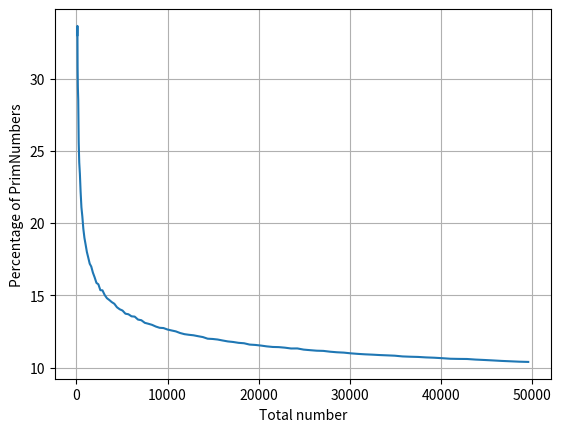

Write the Python code that produced this figure.
#!
# Primenumber-Searcher
# by Benedikt Fichtner
# Python-Version: 3.10.6
#
import os,sys,math
import matplotlib.pyplot as plt


def main() -> None:
    x:list[int] = []
    y:list[int] = []
    max_number:int = 100
    for n in range(0,1000,10):
        max_number += n
        not_prim_counter:int = 0
        prim_counter:int = 0
        for number in range(2,max_number,1):
            prim_state:int = 1
            for i in range(2,int(math.sqrt(number)),1):
                if number%i == 0 and i != 1:
                    prim_state = 0
                    not_prim_counter += 1
                    break
            if prim_state == 1:
                prim_counter += 1
        percentage:float = (100/max_number)*prim_counter;
        print("(%s) Primnumbers: %s | Not Primnumbers: %s | Percentage of Primnumbers: %s percent"%(max_number,prim_counter,not_prim_counter,percentage))
        y.append(percentage)
        x.append(max_number)
    plt.plot(x,y) 
    plt.grid(True)
    plt.ylabel("Percentage of PrimNumbers")
    plt.xlabel("Total number")
    plt.show()
    del x,y


if __name__ == "__main__":
    os.system("clear") # 
    main()